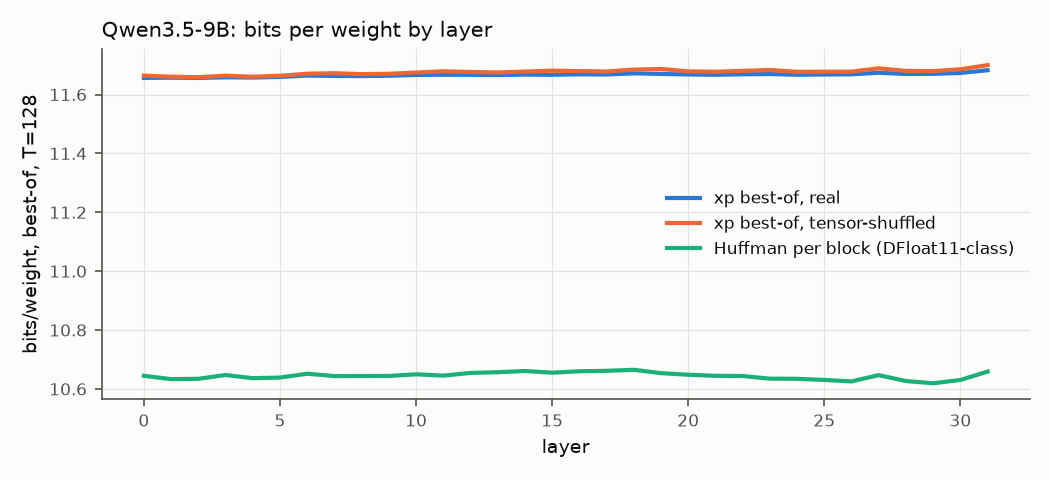

The table this chart was drawn from, first rows:
layer, tensors, numel, T32_best_real, T32_best_shuf_row, T32_best_shuf_tensor, T64_best_real, T64_best_shuf_row, T64_best_shuf_tensor, T128_best_real, T128_best_shuf_row, T128_best_shuf_tensor
0, 6, 218103808, 12.76, 12.77, 12.78, 12.09, 12.1, 12.1, 11.66, 11.66, 11.66
1, 6, 218103808, 12.76, 12.76, 12.77, 12.09, 12.09, 12.1, 11.66, 11.66, 11.66
2, 6, 218103808, 12.76, 12.76, 12.77, 12.09, 12.09, 12.1, 11.66, 11.66, 11.66
3, 7, 209715200, 12.76, 12.76, 12.79, 12.09, 12.09, 12.1, 11.66, 11.66, 11.66
4, 6, 218103808, 12.76, 12.76, 12.77, 12.09, 12.09, 12.1, 11.66, 11.66, 11.66
5, 6, 218103808, 12.76, 12.76, 12.78, 12.09, 12.1, 12.1, 11.66, 11.66, 11.66
6, 6, 218103808, 12.77, 12.77, 12.8, 12.1, 12.1, 12.11, 11.66, 11.66, 11.67
7, 7, 209715200, 12.77, 12.77, 12.8, 12.1, 12.1, 12.11, 11.66, 11.66, 11.67
8, 6, 218103808, 12.77, 12.77, 12.79, 12.1, 12.1, 12.11, 11.66, 11.66, 11.67
9, 6, 218103808, 12.77, 12.77, 12.79, 12.1, 12.1, 12.11, 11.66, 11.66, 11.67
10, 6, 218103808, 12.77, 12.77, 12.8, 12.1, 12.1, 12.12, 11.67, 11.67, 11.67
11, 7, 209715200, 12.77, 12.77, 12.81, 12.1, 12.1, 12.12, 11.67, 11.67, 11.68
12, 6, 218103808, 12.78, 12.78, 12.81, 12.1, 12.1, 12.12, 11.67, 11.67, 11.68
13, 6, 218103808, 12.78, 12.78, 12.81, 12.1, 12.1, 12.12, 11.67, 11.67, 11.68
14, 6, 218103808, 12.78, 12.78, 12.81, 12.1, 12.1, 12.12, 11.67, 11.67, 11.68
15, 7, 209715200, 12.78, 12.78, 12.82, 12.1, 12.1, 12.12, 11.67, 11.67, 11.68
16, 6, 218103808, 12.78, 12.78, 12.81, 12.1, 12.11, 12.12, 11.67, 11.67, 11.68
17, 6, 218103808, 12.78, 12.78, 12.81, 12.1, 12.1, 12.12, 11.67, 11.67, 11.68
18, 6, 218103808, 12.78, 12.79, 12.82, 12.11, 12.11, 12.13, 11.67, 11.67, 11.68
19, 7, 209715200, 12.78, 12.78, 12.82, 12.11, 12.11, 12.13, 11.67, 11.67, 11.69
20, 6, 218103808, 12.77, 12.77, 12.8, 12.1, 12.1, 12.12, 11.67, 11.67, 11.68
21, 6, 218103808, 12.77, 12.77, 12.8, 12.1, 12.1, 12.12, 11.67, 11.67, 11.68
22, 6, 218103808, 12.77, 12.77, 12.8, 12.1, 12.1, 12.12, 11.67, 11.67, 11.68
23, 7, 209715200, 12.76, 12.77, 12.8, 12.1, 12.1, 12.12, 11.67, 11.67, 11.68
24, 6, 218103808, 12.76, 12.76, 12.78, 12.1, 12.1, 12.11, 11.67, 11.67, 11.68
25, 6, 218103808, 12.75, 12.75, 12.78, 12.1, 12.1, 12.11, 11.67, 11.67, 11.68
26, 6, 218103808, 12.75, 12.75, 12.78, 12.1, 12.1, 12.11, 11.67, 11.67, 11.68
27, 7, 209715200, 12.76, 12.76, 12.79, 12.1, 12.1, 12.12, 11.67, 11.67, 11.69
28, 6, 218103808, 12.75, 12.75, 12.78, 12.1, 12.1, 12.11, 11.67, 11.67, 11.68
29, 6, 218103808, 12.75, 12.75, 12.77, 12.1, 12.1, 12.11, 11.67, 11.67, 11.68
30, 6, 218103808, 12.76, 12.76, 12.79, 12.1, 12.1, 12.12, 11.67, 11.67, 11.69
31, 7, 209715200, 12.79, 12.79, 12.82, 12.11, 12.12, 12.13, 11.68, 11.68, 11.7
